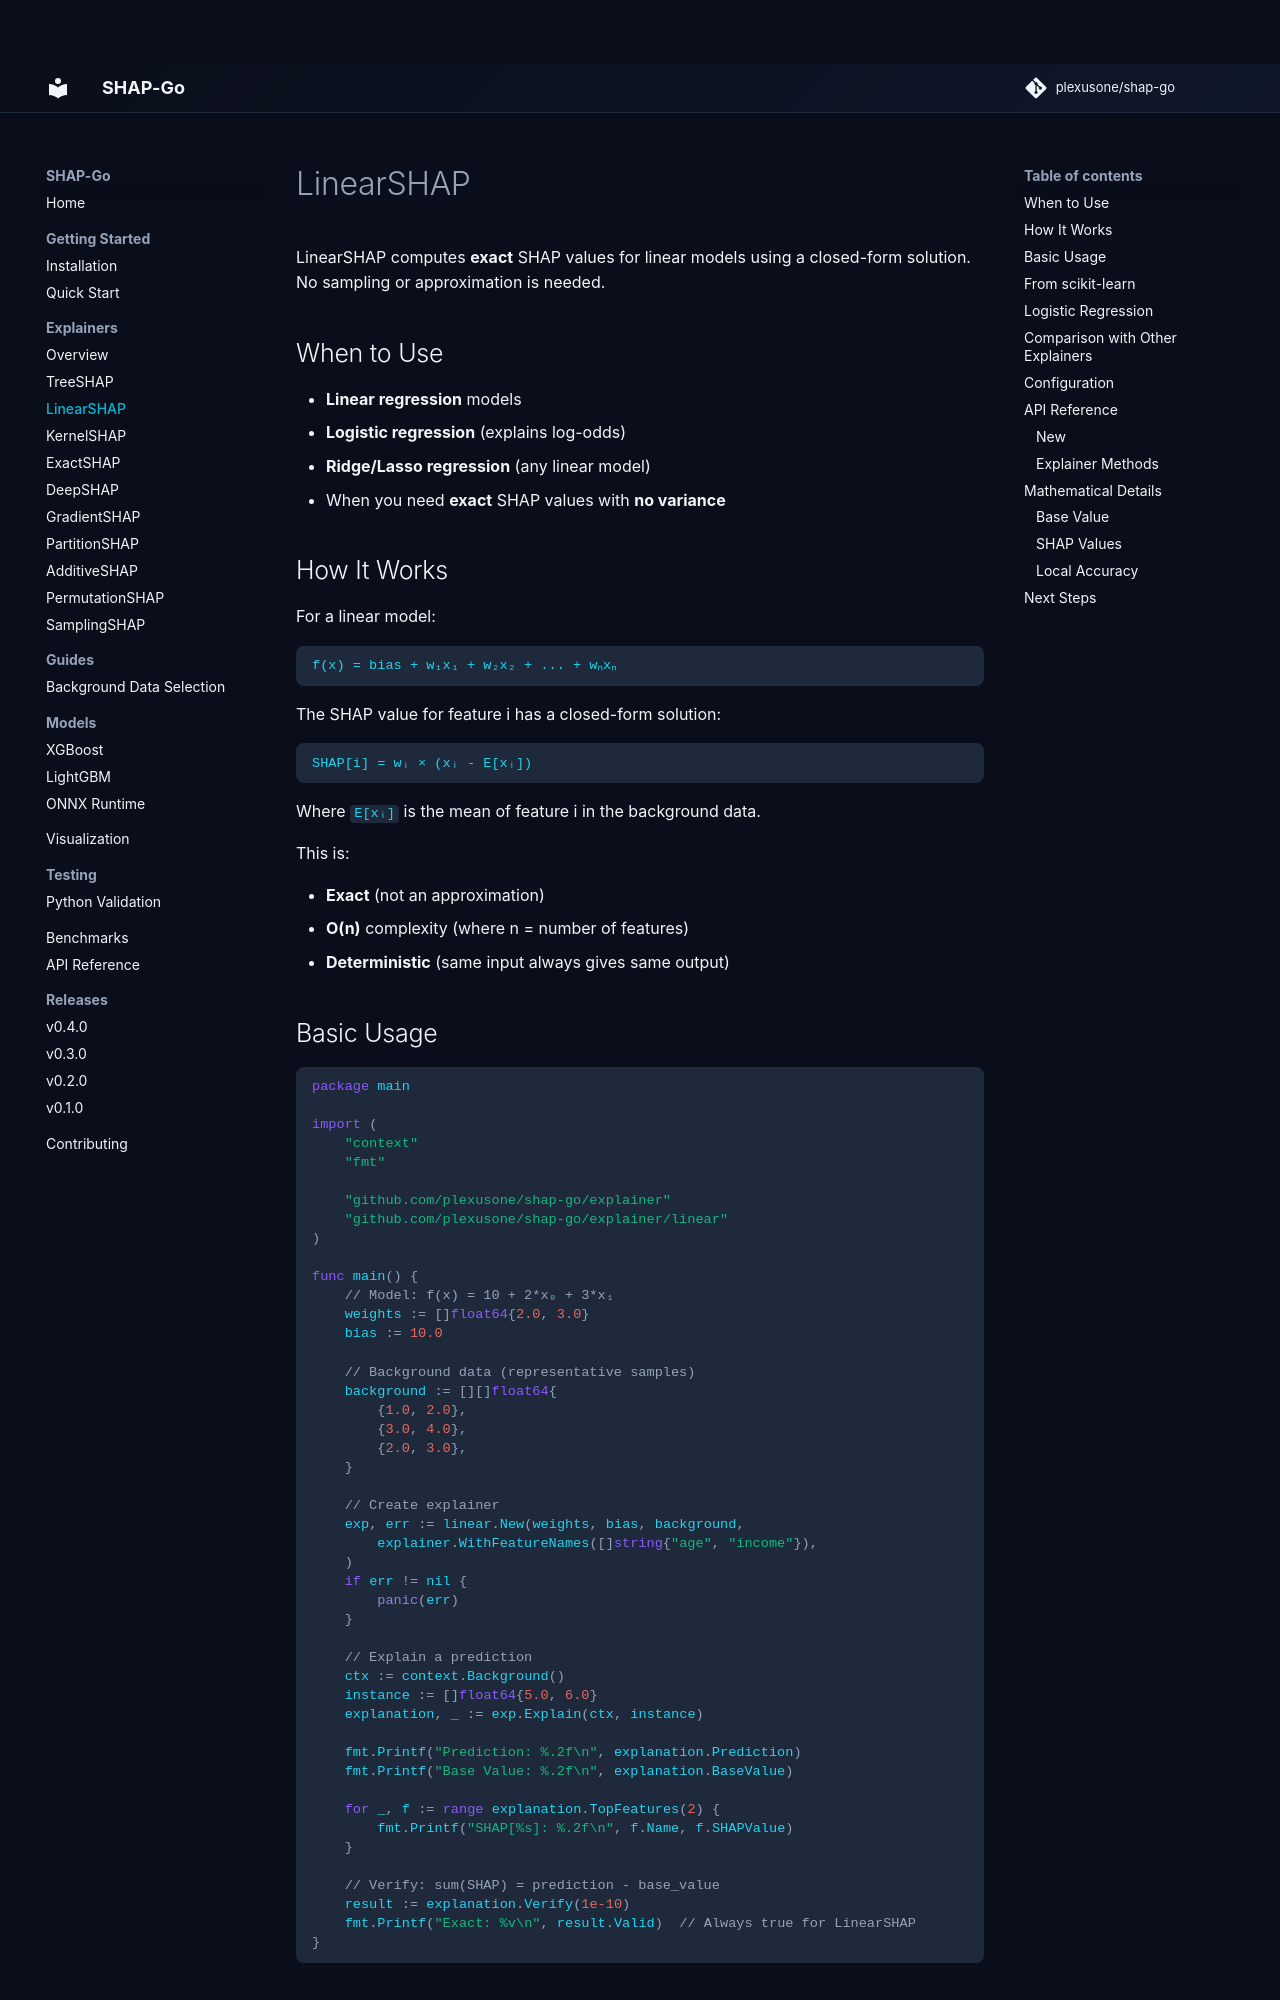

repository: plexusone/shap-go · page: explainers/linearshap/index.html · generator: mkdocs

# LinearSHAP

LinearSHAP computes **exact** SHAP values for linear models using a closed-form solution. No sampling or approximation is needed.

## When to Use

- **Linear regression** models
- **Logistic regression** (explains log-odds)
- **Ridge/Lasso regression** (any linear model)
- When you need **exact** SHAP values with **no variance**

## How It Works

For a linear model:

```
f(x) = bias + w₁x₁ + w₂x₂ + ... + wₙxₙ
```

The SHAP value for feature i has a closed-form solution:

```
SHAP[i] = wᵢ × (xᵢ - E[xᵢ])
```

Where `E[xᵢ]` is the mean of feature i in the background data.

This is:

- **Exact** (not an approximation)
- **O(n)** complexity (where n = number of features)
- **Deterministic** (same input always gives same output)

## Basic Usage

```go
package main

import (
    "context"
    "fmt"

    "github.com/plexusone/shap-go/explainer"
    "github.com/plexusone/shap-go/explainer/linear"
)

func main() {
    // Model: f(x) = 10 + 2*x₀ + 3*x₁
    weights := []float64{2.0, 3.0}
    bias := 10.0

    // Background data (representative samples)
    background := [][]float64{
        {1.0, 2.0},
        {3.0, 4.0},
        {2.0, 3.0},
    }

    // Create explainer
    exp, err := linear.New(weights, bias, background,
        explainer.WithFeatureNames([]string{"age", "income"}),
    )
    if err != nil {
        panic(err)
    }

    // Explain a prediction
    ctx := context.Background()
    instance := []float64{5.0, 6.0}
    explanation, _ := exp.Explain(ctx, instance)

    fmt.Printf("Prediction: %.2f\n", explanation.Prediction)
    fmt.Printf("Base Value: %.2f\n", explanation.BaseValue)

    for _, f := range explanation.TopFeatures(2) {
        fmt.Printf("SHAP[%s]: %.2f\n", f.Name, f.SHAPValue)
    }

    // Verify: sum(SHAP) = prediction - base_value
    result := explanation.Verify(1e-10)
    fmt.Printf("Exact: %v\n", result.Valid)  // Always true for LinearSHAP
}
```
